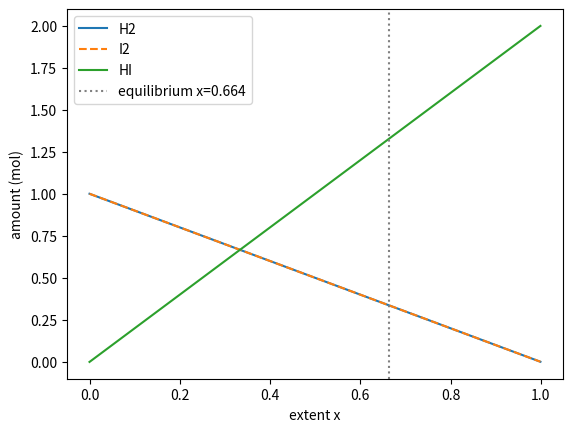

Recreate this plot in Python.
"""
PW2 Lab B Part 4 -- chemical equilibrium via the equilibrium constant K.

Reaction  H2 + I2 <=> 2 HI, starting from 1 mol H2 and 1 mol I2.
As the reaction proceeds by an extent x:  H2 = 1-x,  I2 = 1-x,  HI = 2x.
At equilibrium the composition satisfies the equilibrium constant
        K = [HI]^2 / ([H2][I2]) = (2x)^2 / ((1-x)(1-x)).
Given K, find the extent x. Solve it TWO ways and compare.
Run:  python equilibrium.py
"""
import numpy as np
import matplotlib.pyplot as plt
from scipy.optimize import newton, minimize

K = 15.6
a = b = 1.0

# TODO 1: write k_imbalance(x) = (2x)^2/((a-x)(b-x)) - K.
#         It equals zero exactly at equilibrium.
def k_imbalance(x): 
    return (2*x)**2/((a-x)*(b-x)) - K
    

# TODO 2 (method 1): use scipy.optimize.newton to find the root of k_imbalance
#         (start x0=0.5). This is root-finding.
x_newton = newton(k_imbalance,0.5)
print("Newton x: ", x_newton)

# TODO 3 (method 2): use scipy.optimize.minimize to minimise k_imbalance(x)**2
#         (method "SLSQP", bounds [(0, 0.999)], x0=[0.5]). Print both answers
#         and confirm they agree.
res = minimize (lambda v:k_imbalance(v[0])**2, x0=[0.5],method="SLSQP",bounds=[(0, 0.999)])
x_slsqp = res.x[0]
print("SLSQP x:", x_slsqp)
print("Agree?", np.isclose(x_newton, x_slsqp, atol=1e-3))

# TODO 4: report the equilibrium amounts (H2, I2, HI), and plot how the three
#         amounts change with the extent x, marking the equilibrium. Save
#         equilibrium.png.
x_eq = x_newton
print("H2 =", a - x_eq, "mol")
print("I2 =", b - x_eq, "mol")
print("HI =", 2*x_eq, "mol")

xs = np.linspace(0, 0.999, 200)
plt.plot(xs, a - xs, label="H2")
plt.plot(xs, b - xs, "--", label="I2")
plt.plot(xs, 2*xs, label="HI")
plt.axvline(x_eq, color="gray", linestyle=":", label=f"equilibrium x={x_eq:.3f}")
plt.xlabel("extent x")
plt.ylabel("amount (mol)")
plt.legend()
plt.savefig("equilibrium.png")
plt.show()
